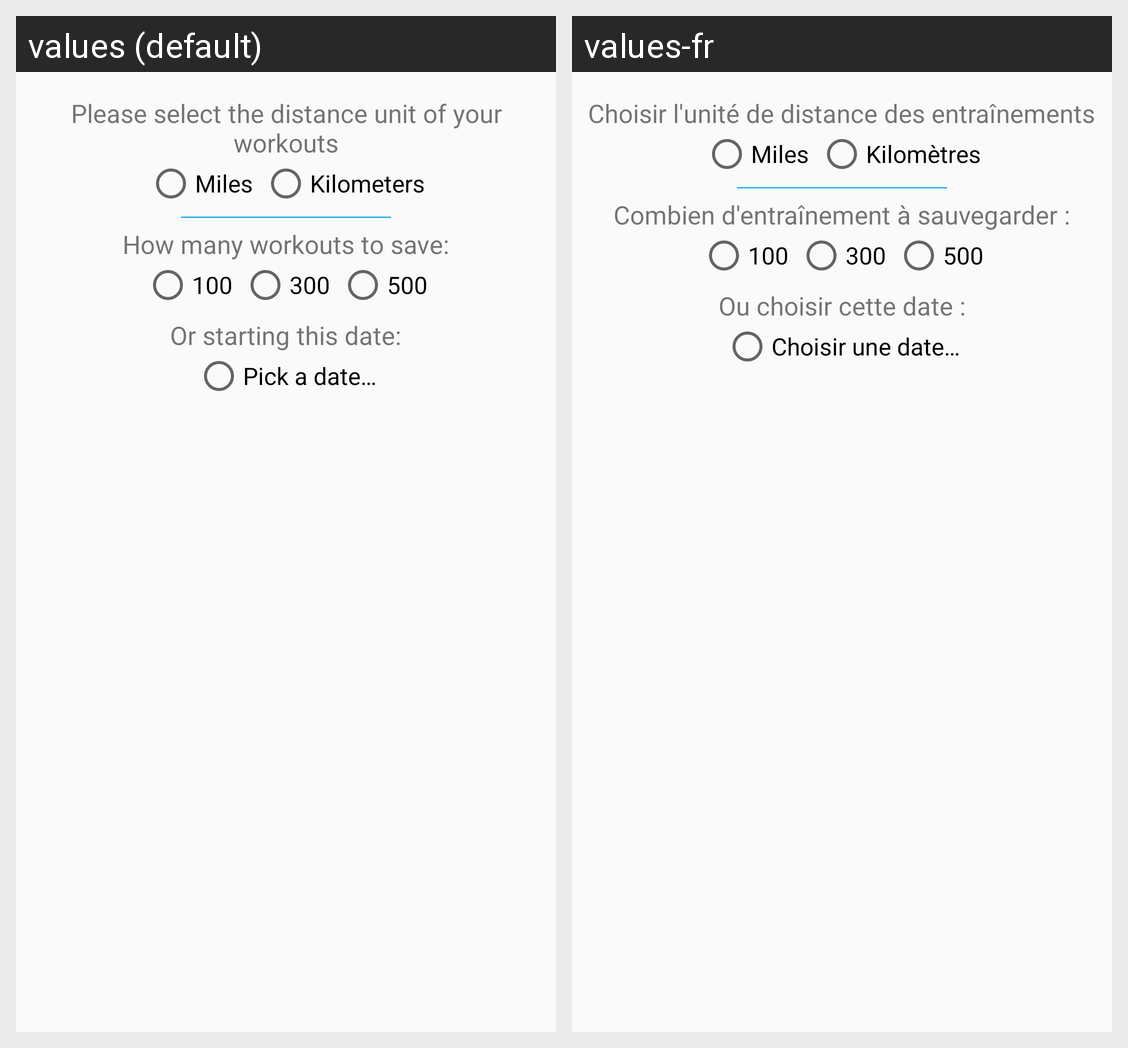

Here is an Android app screen in its default locale and in the app's own translations. Write out the translated-string differences for the strings that appear on this screen.
Android screen res/layout/settings_dialog.xml rendered under 2 locales, left to right: values (default), values-fr. Device: Nexus 5 (rendered at 1080×1920; each locale shown at half size, 540×960, under a caption strip naming it); theme AppTheme.
Strings drawn on this screen, with the default value and each locale's value (text and hints the layout hard-codes, and strings that could not be matched under every locale, appear in the picture but are not listed):

please_select_unit
  values: Please select the distance unit of your workouts
  values-fr: Choisir l'unité de distance des entraînements

miles
  values: Miles
  values-fr: Miles

kilometers
  values: Kilometers
  values-fr: Kilomètres

how_many_to_save
  values: How many workouts to save:
  values-fr: Combien d'entraînement à sauvegarder :

or_starting_date
  values: Or starting this date:
  values-fr: Ou choisir cette date :

pick_date
  values: Pick a date…
  values-fr: Choisir une date…
